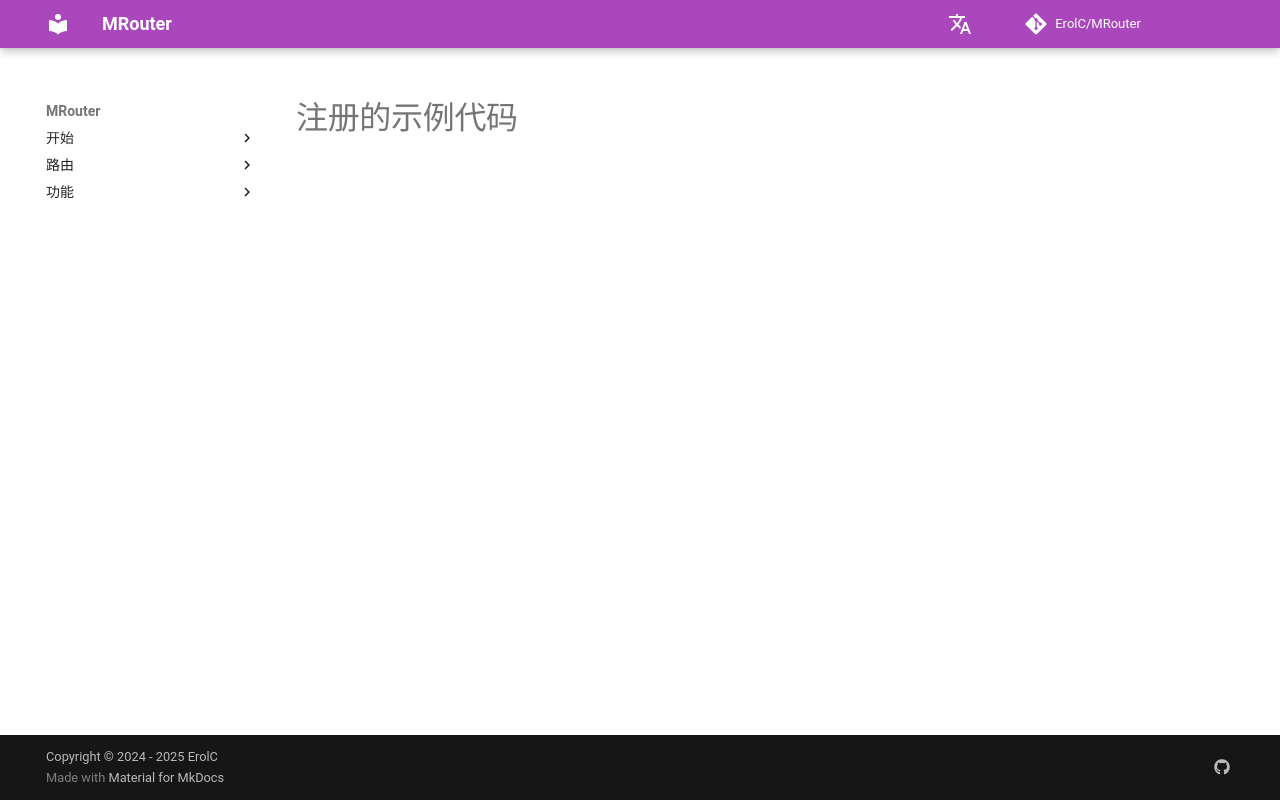

repository: ErolC/MRouter · page: sample/register/index.html · generator: mkdocs

# 注册的示例代码
